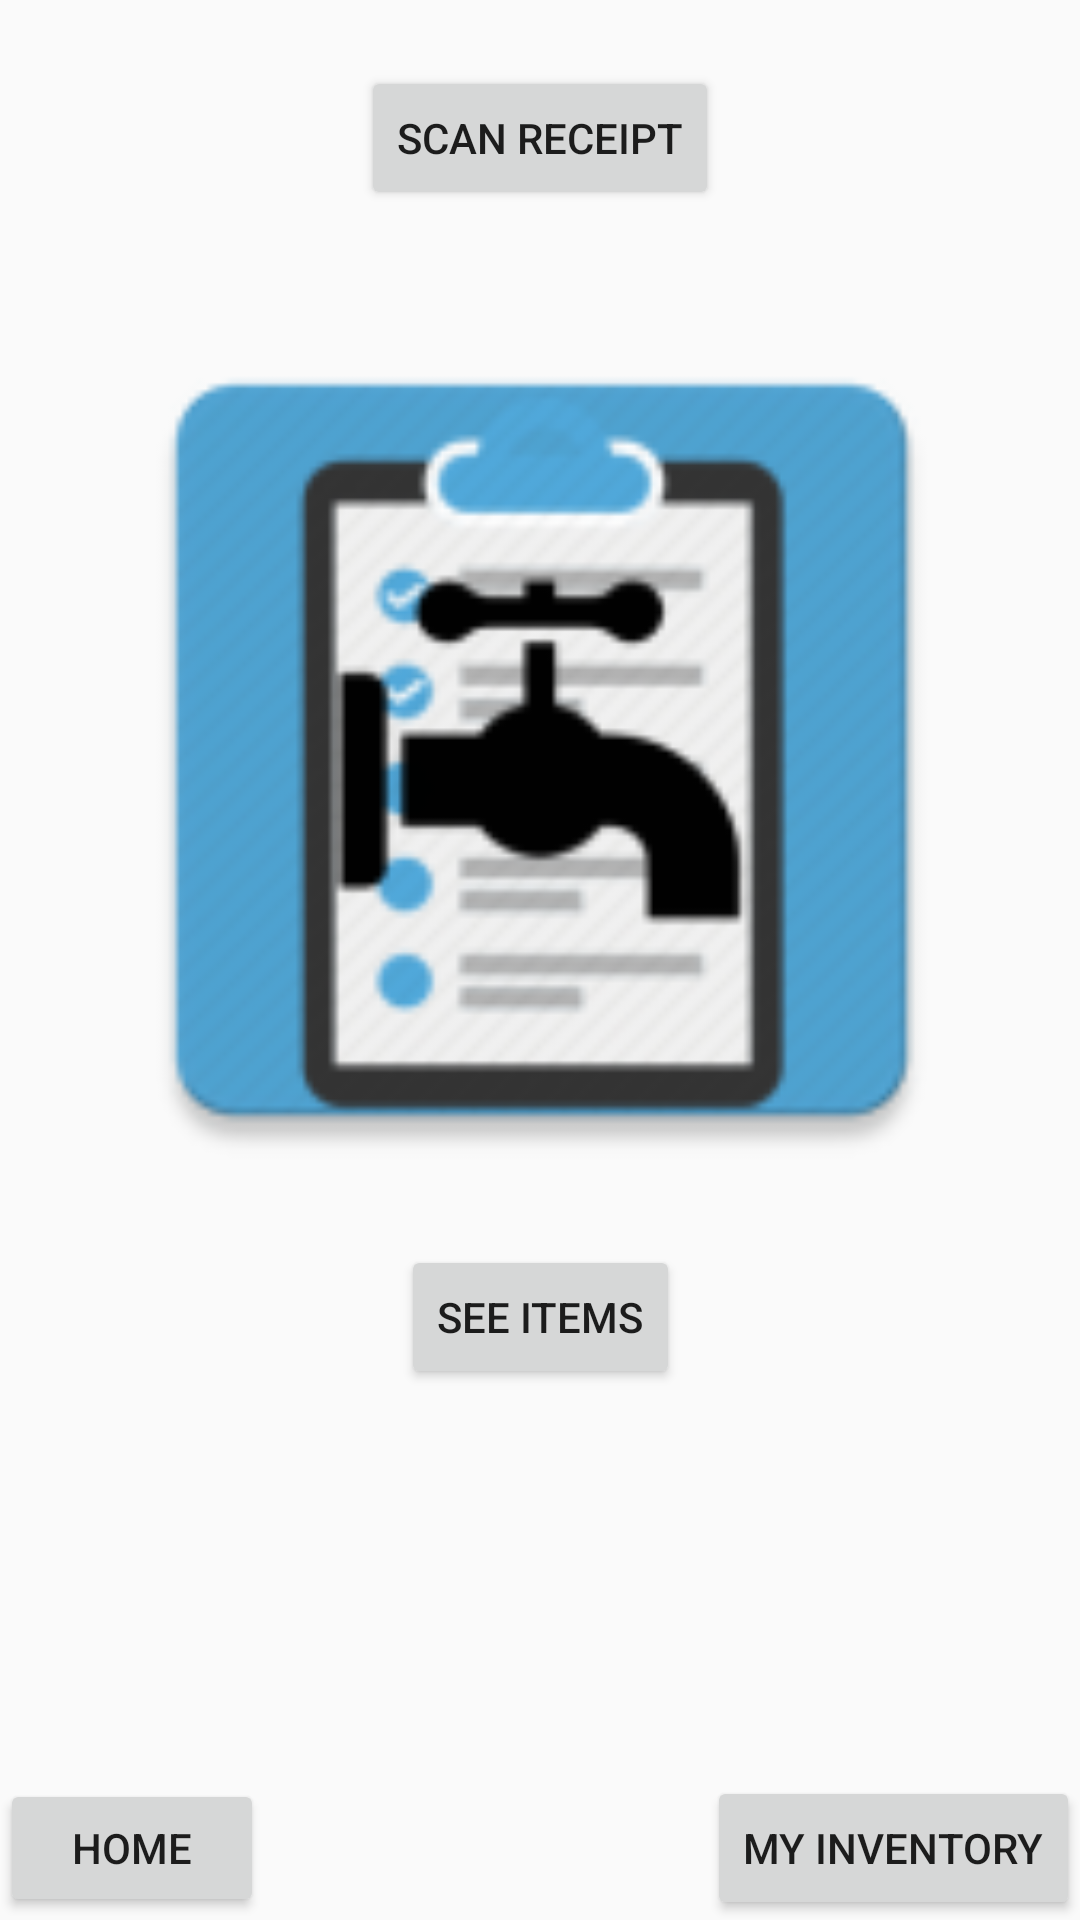

Layout XML and referenced resources for this Android screen:
<!-- AndroidManifest.xml: application theme AppTheme -->
<!-- res/layout/activity_camera.xml -->
<?xml version="1.0" encoding="utf-8"?>
<android.support.constraint.ConstraintLayout xmlns:android="http://schemas.android.com/apk/res/android"
    xmlns:app="http://schemas.android.com/apk/res-auto"
    xmlns:tools="http://schemas.android.com/tools"
    android:layout_width="match_parent"
    android:layout_height="match_parent"
    tools:context="com.example.deepa.inventoryapp.Camera"
    tools:layout_editor_absoluteY="81dp">

    <Button
        android:id="@+id/cameraButton"
        android:layout_width="wrap_content"
        android:layout_height="wrap_content"
        android:layout_marginBottom="23dp"
        android:layout_marginTop="34dp"
        android:onClick="toList"
        android:text="@string/scan_receipt"
        app:layout_constraintBottom_toTopOf="@+id/photoPreview"
        app:layout_constraintEnd_toEndOf="parent"
        app:layout_constraintStart_toStartOf="parent"
        app:layout_constraintTop_toTopOf="parent"
        app:layout_constraintVertical_bias="1.0" />

    <ImageView
        android:id="@+id/photoPreview"
        android:layout_width="307dp"
        android:layout_height="314dp"
        android:layout_marginEnd="42dp"
        android:layout_marginStart="42dp"
        android:layout_marginTop="93dp"
        app:layout_constraintEnd_toEndOf="parent"
        app:layout_constraintHorizontal_bias="0.484"
        app:layout_constraintStart_toStartOf="parent"
        app:layout_constraintTop_toTopOf="parent"
        app:srcCompat="@mipmap/ic_launcher" />

    <Button
        android:id="@+id/button"
        android:layout_width="0dp"
        android:layout_height="46dp"
        android:layout_marginBottom="1dp"
        android:onClick="toHome"
        android:text="@string/to_home"
        app:layout_constraintBottom_toBottomOf="parent"
        app:layout_constraintStart_toStartOf="parent"
        app:layout_constraintTop_toBottomOf="@+id/photoPreview"
        app:layout_constraintVertical_bias="1.0" />

    <Button
        android:id="@+id/button2"
        android:layout_width="wrap_content"
        android:layout_height="wrap_content"
        android:onClick="toInventory"
        android:text="@string/to_inventory"
        app:layout_constraintBottom_toBottomOf="parent"
        app:layout_constraintEnd_toEndOf="parent" />

    <Button
        android:id="@+id/toDisplay"
        android:layout_width="wrap_content"
        android:layout_height="wrap_content"
        android:layout_marginEnd="8dp"
        android:layout_marginStart="8dp"
        android:layout_marginTop="8dp"
        android:text="@string/see_items"
        app:layout_constraintEnd_toEndOf="parent"
        app:layout_constraintStart_toStartOf="parent"
        app:layout_constraintTop_toBottomOf="@+id/photoPreview" />

</android.support.constraint.ConstraintLayout>
<!-- resources referenced by this layout -->
<resources>
  <!-- mipmap ic_launcher: png bitmap (mipmap-hdpi, 4731 bytes) -->
  <string name="scan_receipt">Scan Receipt</string>
  <string name="see_items">See Items</string>
  
      //ListDisplay Page
  <string name="to_home">Home</string>
  <string name="to_inventory">My Inventory</string>
  
      //Camera Page
  <style name="AppTheme" parent="Theme.AppCompat.Light.DarkActionBar">
          
          <item name="colorPrimary">@color/colorPrimary</item>
          <item name="colorPrimaryDark">@color/colorPrimaryDark</item>
          <item name="colorAccent">@color/colorAccent</item>
      </style>
  <color name="colorPrimary">#42adeb</color>
  <color name="colorPrimaryDark">#333333</color>
  <color name="colorAccent">#33b3ff</color>
</resources>
